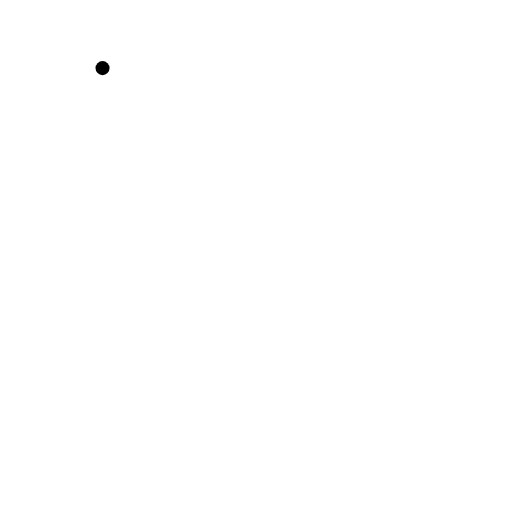
t = 0.00 s
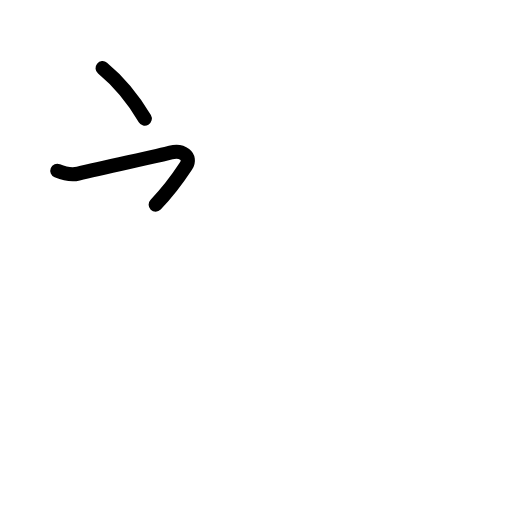
t = 1.81 s
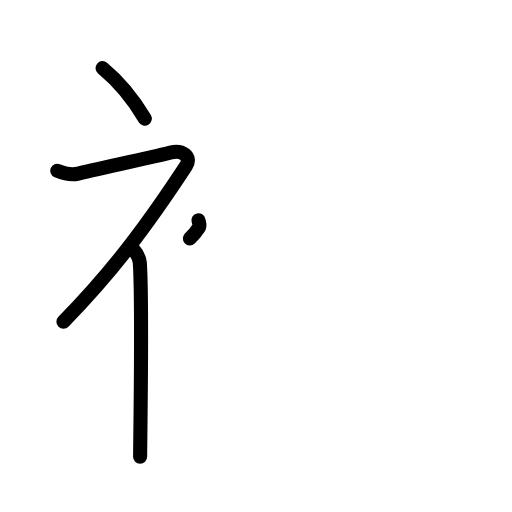
t = 3.63 s
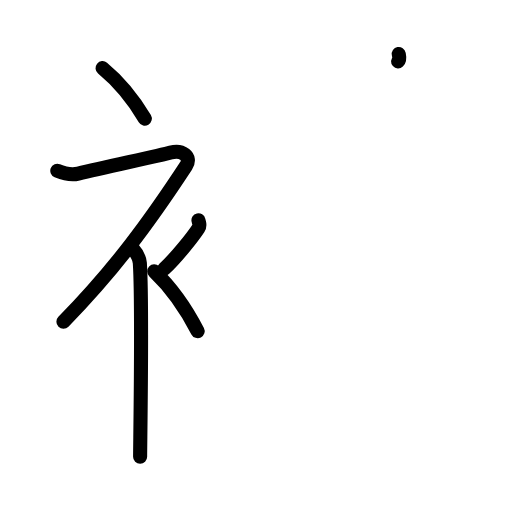
t = 5.38 s
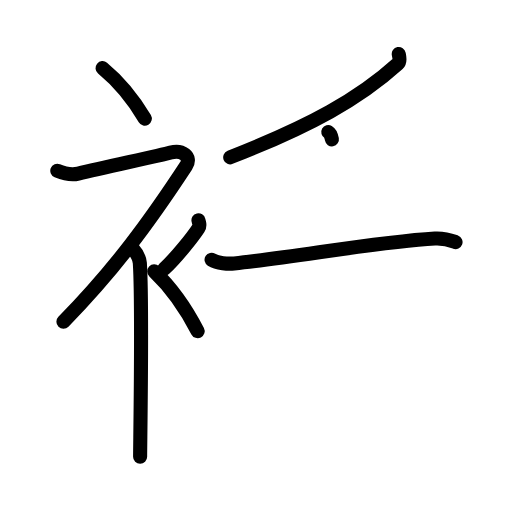
t = 7.25 s
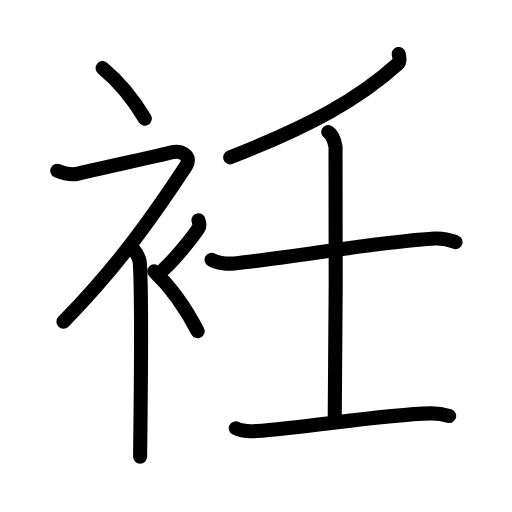
t = 9.00 s

The animated SVG that drew these frames (rendered in a browser with its animation timeline set to each time). Animation: 28 SMIL elements (animate=28); one cycle of 9.00 s.

<?xml version="1.0" encoding="UTF-8"?>
<!--
AniKanjiVG is licensed by CC-BY-SA Paul C. Sommerhoff (https://bitbucket.org/sommerhoff/anikanjivg).
AniKanjiVG uses KanjiVG which is licensed by CC-BY-SA Ulrich Apel (http://kanjivg.tagaini.net).
See also http://creativecommons.org/licenses/by-sa/3.0/
-->
<svg xmlns:kvg='http://kanjivg.tagaini.net' xmlns='http://www.w3.org/2000/svg' width='109' height='109' viewBox='0 0 109 109' style='fill:none;stroke:#000000;stroke-width:3;stroke-linecap:round;stroke-linejoin:round;' id="kvg:kanji_0887d"><g id="kvg:0887d" kvg:element="衽"><g id="kvg:0887d-g1" kvg:element="衤" kvg:variant="true" kvg:original="衣" kvg:position="left" kvg:radical="general"><path id="kvg:0887d-s1" kvg:type="㇔" d="M21.83,14.5c3.07,2.53,6.37,6.32,9,10.75"><animate attributeName="d" begin="0.0s" dur="1.0s" from="M21.83,14.5C21.83,14.5,21.83,14.5,21.83,14.5" to="M21.83,14.5c3.07,2.53,6.37,6.32,9,10.75" />
</path>
<path id="kvg:0887d-s2" kvg:type="㇇" d="M12.2,36.36c0.94,0.39,2.89,0.99,4.46,0.61c6.09-1.47,17.37-3.83,19.69-4.49c2.33-0.66,4.58,0.83,3.26,2.85C31.86,47.15,24.5,57.25,13.5,68.5"><animate attributeName="d" begin="1.0s" dur="0.25s" from="M12.2,36.36C12.2,36.36,12.2,36.36,12.2,36.36" to="M12.2,36.36c0.94,0.39,2.89,0.99,4.46,0.61" />
<animate attributeName="d" begin="1.25s" dur="0.25s" from="M12.2,36.36c0.94,0.39,2.89,0.99,4.46,0.61c0,0,0,0,0,0,0" to="M12.2,36.36c0.94,0.39,2.89,0.99,4.46,0.61c6.09-1.47,17.37-3.83,19.69-4.49" />
<animate attributeName="d" begin="1.5s" dur="0.25s" from="M12.2,36.36c0.94,0.39,2.89,0.99,4.46,0.61c6.09-1.47,17.37-3.83,19.69-4.49c0,0,0,0,0,0,0" to="M12.2,36.36c0.94,0.39,2.89,0.99,4.46,0.61c6.09-1.47,17.37-3.83,19.69-4.49c2.33-0.66,4.58,0.83,3.26,2.85" />
<animate attributeName="d" begin="1.75s" dur="0.25s" from="M12.2,36.36c0.94,0.39,2.89,0.99,4.46,0.61c6.09-1.47,17.37-3.83,19.69-4.49c2.33-0.66,4.58,0.83,3.26,2.85c0,0,0,0,0,0,0" to="M12.2,36.36c0.94,0.39,2.89,0.99,4.46,0.61c6.09-1.47,17.37-3.83,19.69-4.49c2.33-0.66,4.58,0.83,3.26,2.85C31.86,47.15,24.5,57.25,13.5,68.5" />
<animate attributeName="d" begin="0s" dur="1.0s" from="M-100,-100" to="M-100,-100" />
</path>
<path id="kvg:0887d-s3" kvg:type="㇑" d="M28,52.61c0.12,0.29,1.65,1.53,1.77,3.39c0.57,8.93,0.06,38.2,0.06,41.25"><animate attributeName="d" begin="2.0s" dur="0.5s" from="M28,52.61C28,52.61,28,52.61,28,52.61" to="M28,52.61c0.12,0.29,1.65,1.53,1.77,3.39" />
<animate attributeName="d" begin="2.5s" dur="0.5s" from="M28,52.61c0.12,0.29,1.65,1.53,1.77,3.39c0,0,0,0,0,0,0" to="M28,52.61c0.12,0.29,1.65,1.53,1.77,3.39c0.57,8.93,0.06,38.2,0.06,41.25" />
<animate attributeName="d" begin="0s" dur="2.0s" from="M-100,-100" to="M-100,-100" />
</path>
<path id="kvg:0887d-s4" kvg:type="㇒" d="M42.25,46.89c0.2,0.85,0.4,1.08,0,1.7c-1.2,1.87-4.9,6.45-7.3,8.66"><animate attributeName="d" begin="3.0s" dur="0.5s" from="M42.25,46.89C42.25,46.89,42.25,46.89,42.25,46.89" to="M42.25,46.89c0.2,0.85,0.4,1.08,0,1.7" />
<animate attributeName="d" begin="3.5s" dur="0.5s" from="M42.25,46.89c0.2,0.85,0.4,1.08,0,1.7c0,0,0,0,0,0,0" to="M42.25,46.89c0.2,0.85,0.4,1.08,0,1.7c-1.2,1.87-4.9,6.45-7.3,8.66" />
<animate attributeName="d" begin="0s" dur="3.0s" from="M-100,-100" to="M-100,-100" />
</path>
<path id="kvg:0887d-s5" kvg:type="㇔" d="M32.83,57.75c3.16,3,6.54,7.5,9.25,12.75"><animate attributeName="d" begin="4.0s" dur="1.0s" from="M32.83,57.75C32.83,57.75,32.83,57.75,32.83,57.75" to="M32.83,57.75c3.16,3,6.54,7.5,9.25,12.75" />
<animate attributeName="d" begin="0s" dur="4.0s" from="M-100,-100" to="M-100,-100" />
</path>
</g>
<g id="kvg:0887d-g2" kvg:element="壬" kvg:position="right"><g id="kvg:0887d-g3" kvg:element="丿"><path id="kvg:0887d-s6" kvg:type="㇒" d="M84.89,11.5c0.1,0.52,0.41,1.53-0.19,2.08C76.5,21,66.25,26.75,49.01,33.49"><animate attributeName="d" begin="5.0s" dur="0.5s" from="M84.89,11.5C84.89,11.5,84.89,11.5,84.89,11.5" to="M84.89,11.5c0.1,0.52,0.41,1.53-0.19,2.08" />
<animate attributeName="d" begin="5.5s" dur="0.5s" from="M84.89,11.5c0.1,0.52,0.41,1.53-0.19,2.08c0,0,0,0,0,0,0" to="M84.89,11.5c0.1,0.52,0.41,1.53-0.19,2.08C76.5,21,66.25,26.75,49.01,33.49" />
<animate attributeName="d" begin="0s" dur="5.0s" from="M-100,-100" to="M-100,-100" />
</path>
</g>
<g id="kvg:0887d-g4" kvg:element="士"><path id="kvg:0887d-s7" kvg:type="㇐" d="M45.04,55.3c1.25,0.78,3.55,0.9,4.81,0.78c13.05-1.3,30.16-4.57,42.74-5.3c2.08-0.12,3.34,0.37,4.39,0.76"><animate attributeName="d" begin="6.0s" dur="0.3333333333333333s" from="M45.04,55.3C45.04,55.3,45.04,55.3,45.04,55.3" to="M45.04,55.3c1.25,0.78,3.55,0.9,4.81,0.78" />
<animate attributeName="d" begin="6.333333333333333s" dur="0.3333333333333333s" from="M45.04,55.3c1.25,0.78,3.55,0.9,4.81,0.78c0,0,0,0,0,0,0" to="M45.04,55.3c1.25,0.78,3.55,0.9,4.81,0.78c13.05-1.3,30.16-4.57,42.74-5.3" />
<animate attributeName="d" begin="6.666666666666667s" dur="0.3333333333333333s" from="M45.04,55.3c1.25,0.78,3.55,0.9,4.81,0.78c13.05-1.3,30.16-4.57,42.74-5.3c0,0,0,0,0,0,0" to="M45.04,55.3c1.25,0.78,3.55,0.9,4.81,0.78c13.05-1.3,30.16-4.57,42.74-5.3c2.08-0.12,3.34,0.37,4.39,0.76" />
<animate attributeName="d" begin="0s" dur="6.0s" from="M-100,-100" to="M-100,-100" />
</path>
<path id="kvg:0887d-s8" kvg:type="㇑a" d="M69.89,28.11c0.85,0.48,1.37,2.16,1.54,3.11c0.17,0.96,0,52.18-0.17,58.17"><animate attributeName="d" begin="7.0s" dur="0.5s" from="M69.89,28.11C69.89,28.11,69.89,28.11,69.89,28.11" to="M69.89,28.11c0.85,0.48,1.37,2.16,1.54,3.11" />
<animate attributeName="d" begin="7.5s" dur="0.5s" from="M69.89,28.11c0.85,0.48,1.37,2.16,1.54,3.11c0,0,0,0,0,0,0" to="M69.89,28.11c0.85,0.48,1.37,2.16,1.54,3.11c0.17,0.96,0,52.18-0.17,58.17" />
<animate attributeName="d" begin="0s" dur="7.0s" from="M-100,-100" to="M-100,-100" />
</path>
<path id="kvg:0887d-s9" kvg:type="㇐" d="M50.2,91.19c1.13,0.58,3.2,0.66,4.33,0.58C65.5,91,81.25,88.25,91.66,88c1.88-0.04,3.01,0.27,3.96,0.56"><animate attributeName="d" begin="8.0s" dur="0.3333333333333333s" from="M50.2,91.19C50.2,91.19,50.2,91.19,50.2,91.19" to="M50.2,91.19c1.13,0.58,3.2,0.66,4.33,0.58" />
<animate attributeName="d" begin="8.333333333333334s" dur="0.3333333333333333s" from="M50.2,91.19c1.13,0.58,3.2,0.66,4.33,0.58c0,0,0,0,0,0,0" to="M50.2,91.19c1.13,0.58,3.2,0.66,4.33,0.58C65.5,91,81.25,88.25,91.66,88" />
<animate attributeName="d" begin="8.666666666666666s" dur="0.3333333333333333s" from="M50.2,91.19c1.13,0.58,3.2,0.66,4.33,0.58C65.5,91,81.25,88.25,91.66,88c0,0,0,0,0,0,0" to="M50.2,91.19c1.13,0.58,3.2,0.66,4.33,0.58C65.5,91,81.25,88.25,91.66,88c1.88-0.04,3.01,0.27,3.96,0.56" />
<animate attributeName="d" begin="0s" dur="8.0s" from="M-100,-100" to="M-100,-100" />
</path>
</g>
</g>
</g>
</svg>
